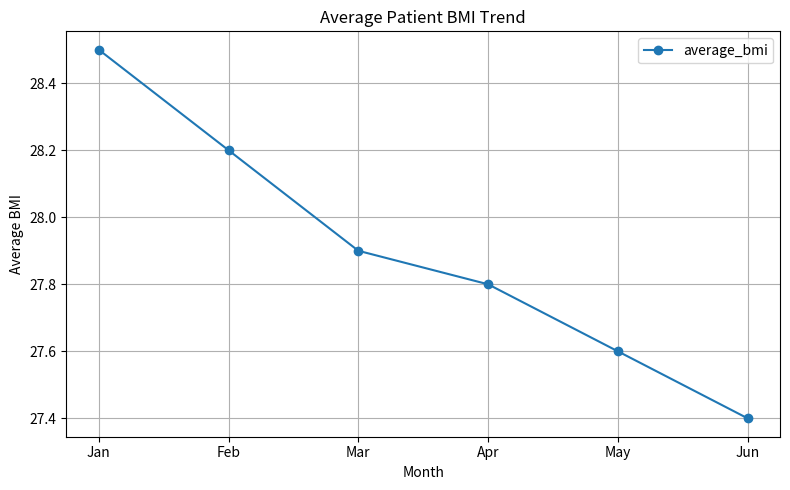

Recreate this plot in Python.
import pandas as pd
import matplotlib.pyplot as plt

data = {
    "month": ["Jan", "Feb", "Mar", "Apr", "May", "Jun"],
    "average_bmi": [28.5, 28.2, 27.9, 27.8, 27.6, 27.4]
}

df = pd.DataFrame(data)

df.plot(
    kind="line",
    x="month",
    y="average_bmi",
    marker="o",
    figsize=(8,5)
)

plt.title("Average Patient BMI Trend")
plt.ylabel("Average BMI")
plt.xlabel("Month")
plt.grid(True)
plt.tight_layout()

plt.savefig("patient_bmi_trend.png")
plt.show()
